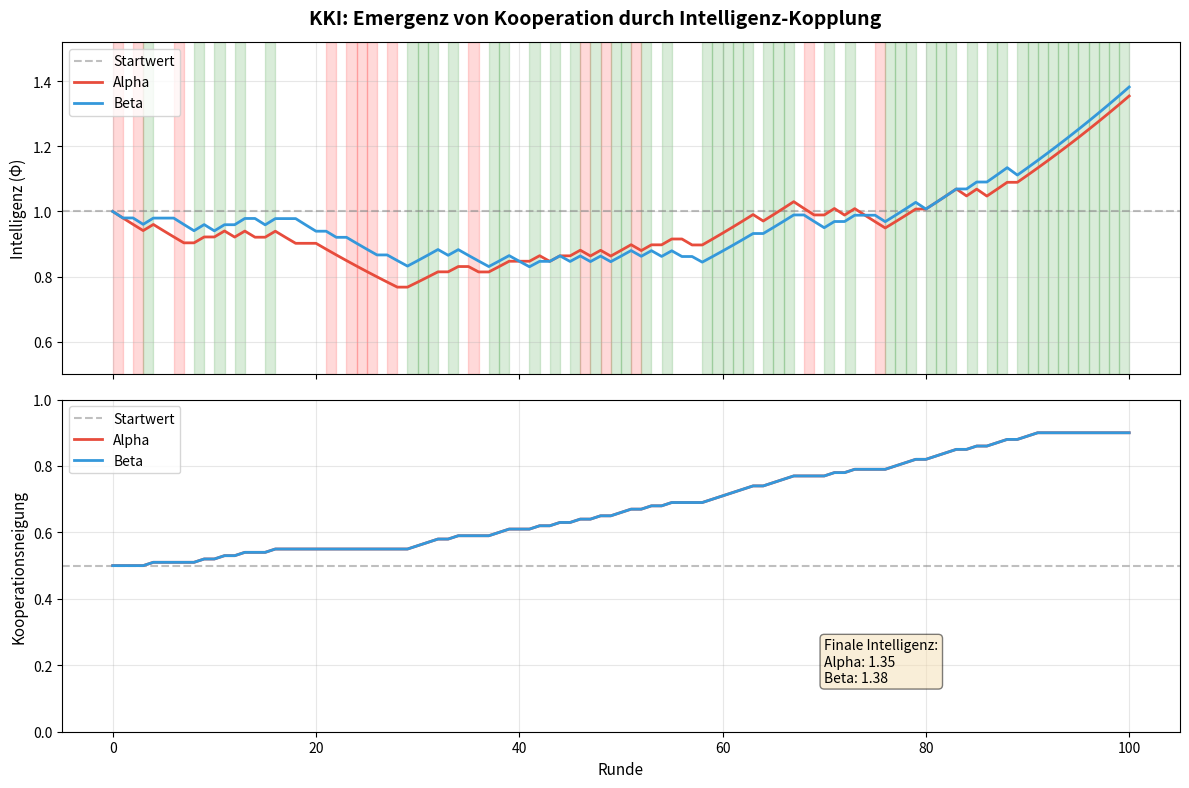

Here is the Python script that generated this plot:
"""
KKI Proof-of-Concept: Kooperation mit Visualisierung
=====================================================
Erweiterte Version mit matplotlib-Graphen
"""

import random
import matplotlib.pyplot as plt

# === KONFIGURATION ===
RUNDEN = 100
LERNRATE = 0.1

# Payoff-Matrix (Gefangenendilemma)
PAYOFFS = {
    ('C', 'C'): 3,  # Beide kooperieren
    ('C', 'D'): 0,  # Ich kooperiere, anderer defektiert
    ('D', 'C'): 5,  # Ich defektiere, anderer kooperiert
    ('D', 'D'): 1,  # Beide defektieren
}


class Agent:
    """Ein einfacher lernender Agent."""
    
    def __init__(self, name, farbe):
        self.name = name
        self.farbe = farbe  # Für den Graphen
        self.kooperations_neigung = 0.5
        self.intelligenz = 1.0
        # History für Visualisierung
        self.intelligenz_history = [1.0]
        self.kooperation_history = [0.5]
    
    def waehle_aktion(self):
        """Wähle C (Kooperation) oder D (Defektion)."""
        if random.random() < self.kooperations_neigung:
            return 'C'
        return 'D'
    
    def lerne(self, meine_aktion, andere_aktion, payoff):
        """Passe Verhalten basierend auf Erfahrung an."""
        if meine_aktion == 'C' and andere_aktion == 'C':
            self.intelligenz *= 1.02
            self.kooperations_neigung += LERNRATE * 0.1
        elif meine_aktion == 'D':
            self.intelligenz *= 0.98
            
        self.kooperations_neigung = max(0.1, min(0.9, self.kooperations_neigung))
        
        # Speichere für Graph
        self.intelligenz_history.append(self.intelligenz)
        self.kooperation_history.append(self.kooperations_neigung)


def simulation():
    """Führe Simulation durch und zeige Graphen."""
    agent_a = Agent("Alpha", "#E74C3C")  # Rot
    agent_b = Agent("Beta", "#3498DB")   # Blau
    
    aktionen_history = []  # Für Hintergrundfarben
    
    print("=== KKI Kooperations-Simulation ===\n")
    
    for runde in range(1, RUNDEN + 1):
        aktion_a = agent_a.waehle_aktion()
        aktion_b = agent_b.waehle_aktion()
        
        # Speichere Aktionen für Visualisierung
        if aktion_a == 'C' and aktion_b == 'C':
            aktionen_history.append('CC')  # Beide kooperieren
        elif aktion_a == 'D' and aktion_b == 'D':
            aktionen_history.append('DD')  # Beide defektieren
        else:
            aktionen_history.append('CD')  # Gemischt
        
        payoff_a = PAYOFFS[(aktion_a, aktion_b)]
        payoff_b = PAYOFFS[(aktion_b, aktion_a)]
        
        agent_a.lerne(aktion_a, aktion_b, payoff_a)
        agent_b.lerne(aktion_b, aktion_a, payoff_b)
    
    # === VISUALISIERUNG ===
    fig, (ax1, ax2) = plt.subplots(2, 1, figsize=(12, 8), sharex=True)
    fig.suptitle('KKI: Emergenz von Kooperation durch Intelligenz-Kopplung', 
                 fontsize=14, fontweight='bold')
    
    runden = list(range(RUNDEN + 1))
    
    # --- Graph 1: Intelligenz über Zeit ---
    ax1.set_ylabel('Intelligenz (Φ)', fontsize=11)
    ax1.axhline(y=1.0, color='gray', linestyle='--', alpha=0.5, label='Startwert')
    
    # Hintergrund: Grün wenn CC, Rot wenn DD, Gelb wenn gemischt
    for i, aktion in enumerate(aktionen_history):
        if aktion == 'CC':
            ax1.axvspan(i, i+1, alpha=0.15, color='green')
        elif aktion == 'DD':
            ax1.axvspan(i, i+1, alpha=0.15, color='red')
    
    ax1.plot(runden, agent_a.intelligenz_history, 
             color=agent_a.farbe, linewidth=2, label=f'{agent_a.name}')
    ax1.plot(runden, agent_b.intelligenz_history, 
             color=agent_b.farbe, linewidth=2, label=f'{agent_b.name}')
    
    ax1.legend(loc='upper left')
    ax1.grid(True, alpha=0.3)
    ax1.set_ylim(0.5, max(agent_a.intelligenz, agent_b.intelligenz) * 1.1)
    
    # --- Graph 2: Kooperationsneigung über Zeit ---
    ax2.set_xlabel('Runde', fontsize=11)
    ax2.set_ylabel('Kooperationsneigung', fontsize=11)
    ax2.axhline(y=0.5, color='gray', linestyle='--', alpha=0.5, label='Startwert')
    
    ax2.plot(runden, agent_a.kooperation_history, 
             color=agent_a.farbe, linewidth=2, label=f'{agent_a.name}')
    ax2.plot(runden, agent_b.kooperation_history, 
             color=agent_b.farbe, linewidth=2, label=f'{agent_b.name}')
    
    ax2.legend(loc='upper left')
    ax2.grid(True, alpha=0.3)
    ax2.set_ylim(0, 1)
    
    # Beschriftung
    ax2.text(RUNDEN * 0.7, 0.15, 
             f'Finale Intelligenz:\n{agent_a.name}: {agent_a.intelligenz:.2f}\n{agent_b.name}: {agent_b.intelligenz:.2f}',
             fontsize=10, bbox=dict(boxstyle='round', facecolor='wheat', alpha=0.5))
    
    plt.tight_layout()
    
    # Speichern und anzeigen
    plt.savefig('kki_kooperation_graph.png', dpi=150)
    print("Graph gespeichert: kki_kooperation_graph.png")
    plt.show()
    
    # Ergebnis
    print(f"\n=== ERGEBNIS ===")
    print(f"Alpha: Kooperationsneigung = {agent_a.kooperations_neigung:.1%}, "
          f"Finale Intelligenz = {agent_a.intelligenz:.2f}")
    print(f"Beta:  Kooperationsneigung = {agent_b.kooperations_neigung:.1%}, "
          f"Finale Intelligenz = {agent_b.intelligenz:.2f}")


if __name__ == "__main__":
    simulation()
